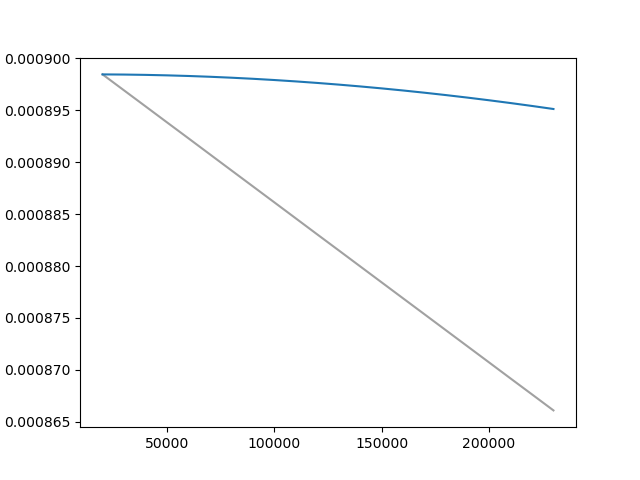

Data behind this chart, as committed beside it:
Wall time, Step, Value
1714213925, 20000, 0.0008985
1714213988, 30000, 0.0008969
1714214065, 40000, 0.0008954
1714214137, 50000, 0.0008938
1714214201, 60000, 0.0008923
1714214270, 70000, 0.0008908
1714214337, 80000, 0.0008892
1714214404, 90000, 0.0008877
1714214482, 100000, 0.0008861
1714214561, 110000, 0.0008846
1714214635, 120000, 0.000883
1714214718, 130000, 0.0008815
1714214791, 140000, 0.00088
1714214867, 150000, 0.0008784
1714214960, 160000, 0.0008769
1714215043, 170000, 0.0008753
1714215115, 180000, 0.0008738
1714215209, 190000, 0.0008723
1714215274, 200000, 0.0008707
1714215379, 210000, 0.0008692
1714215446, 220000, 0.0008676
1714215537, 230000, 0.0008661
